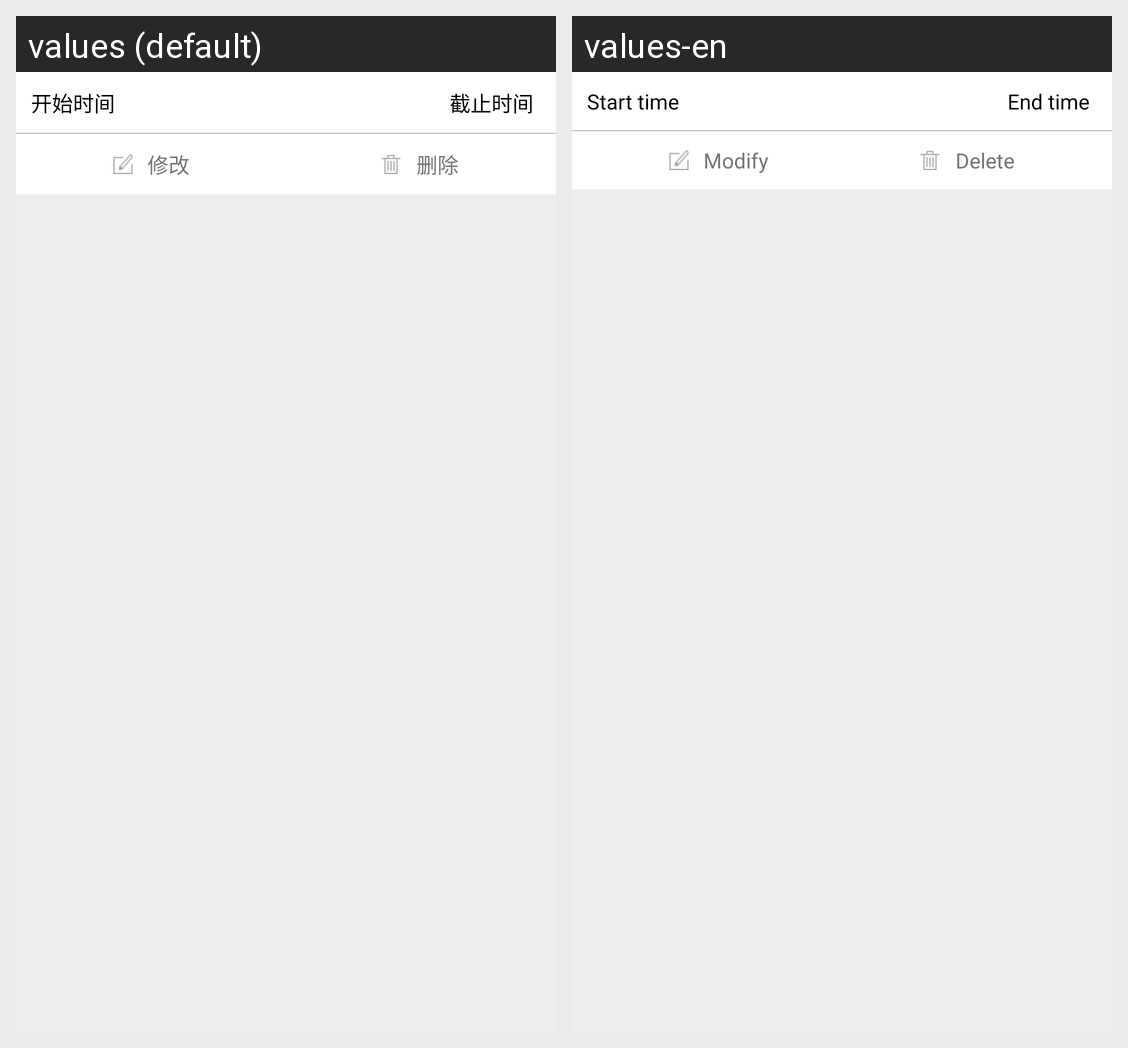

The same Android screen rendered under two of its app's locales, left to right. List the strings drawn on it with the default value and each locale's translation.
Android screen res/layout/lv_item_tools_sports.xml rendered under 2 locales, left to right: values (default), values-en. Device: Nexus 5 (rendered at 1080×1920; each locale shown at half size, 540×960, under a caption strip naming it); theme Theme.AppCompat.Light.
Strings drawn on this screen, with the default value and each locale's value (text and hints the layout hard-codes, and strings that could not be matched under every locale, appear in the picture but are not listed):

start_time
  values: 开始时间
  values-en: Start time

end_time
  values: 截止时间
  values-en: End time

modify
  values: 修改
  values-en: Modify

delete
  values: 删除
  values-en: Delete
